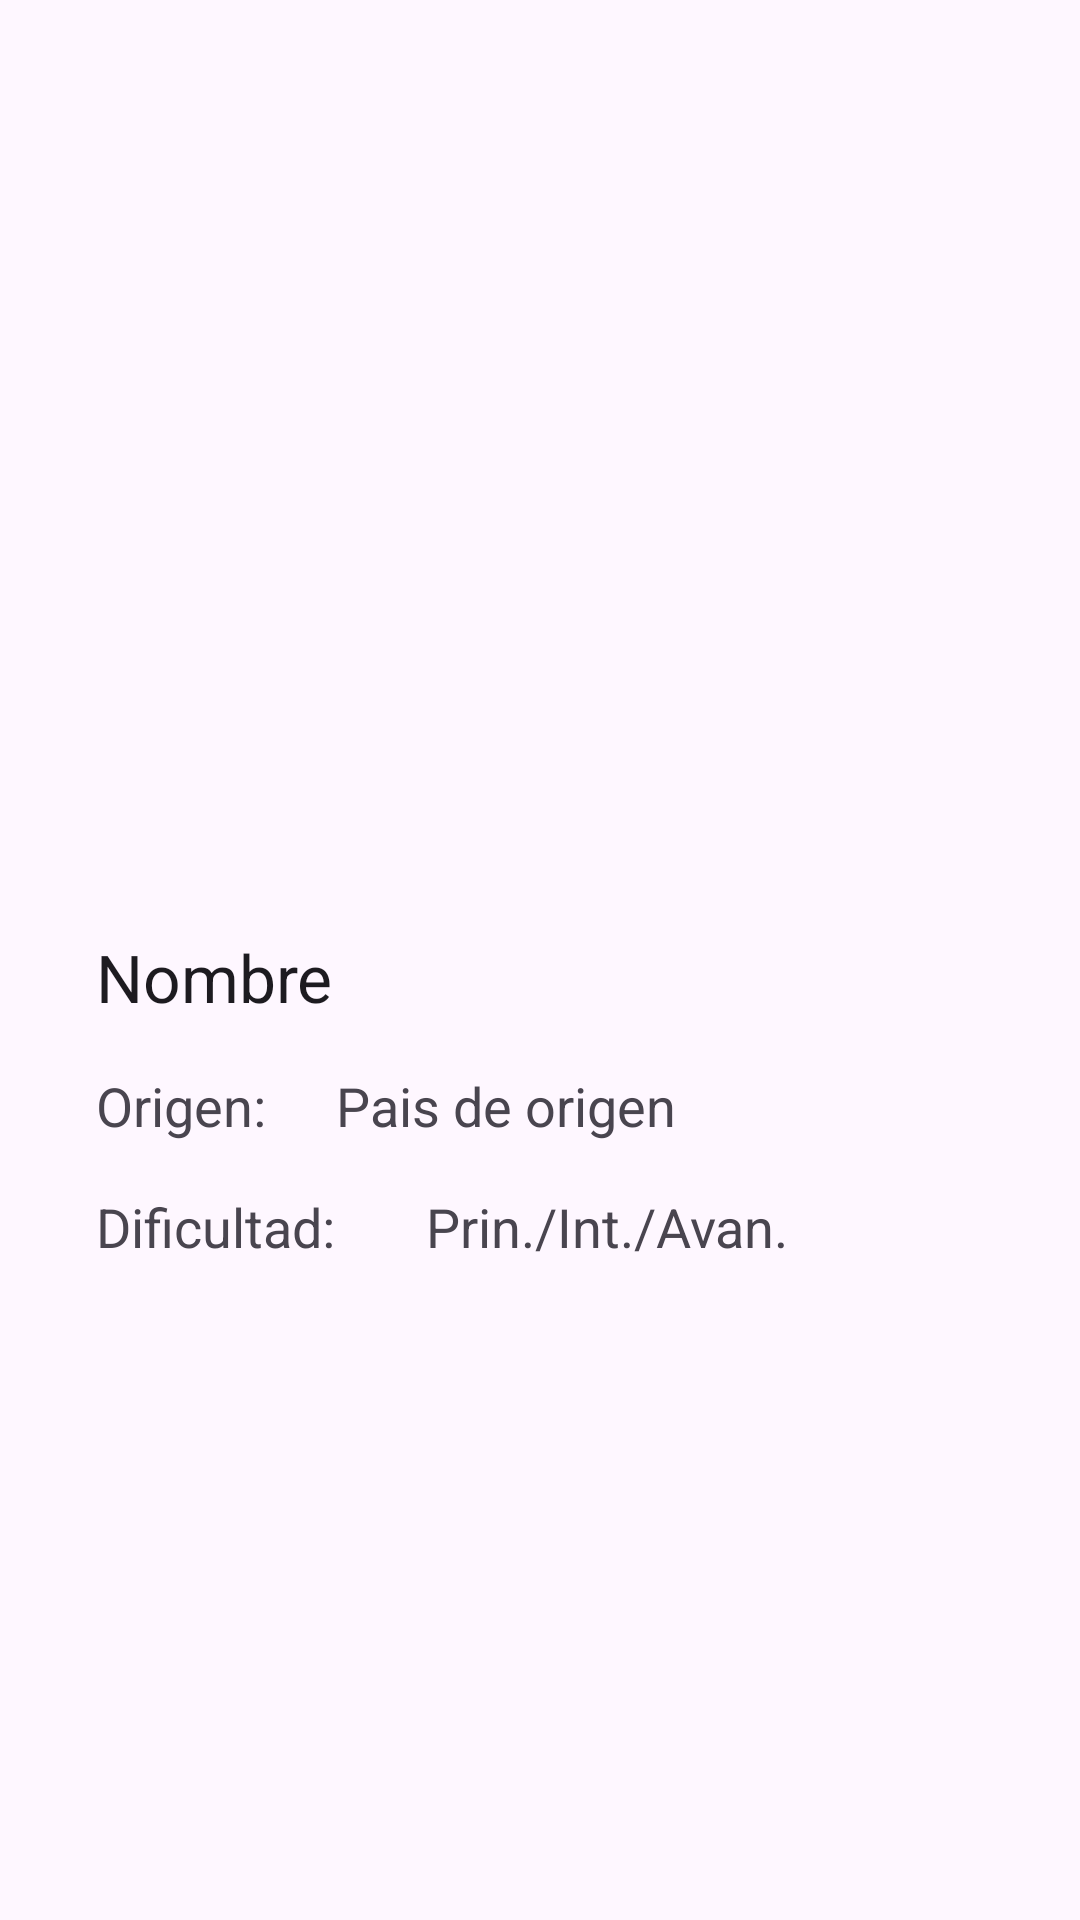

Write the Android layout XML for this screen, with the resource values it uses.
<!-- AndroidManifest.xml: application theme Theme.Parcial1Android -->
<!-- res/layout/activity_recipe.xml -->
<?xml version="1.0" encoding="utf-8"?>
<androidx.constraintlayout.widget.ConstraintLayout xmlns:android="http://schemas.android.com/apk/res/android"
    xmlns:app="http://schemas.android.com/apk/res-auto"
    xmlns:tools="http://schemas.android.com/tools"
    android:layout_width="match_parent"
    android:layout_height="match_parent"
    tools:context=".RecipeActivity">

    <ImageView
        android:id="@+id/iv_imagen_plato"
        android:layout_width="403dp"
        android:layout_height="283dp"
        app:layout_constraintEnd_toEndOf="parent"
        app:layout_constraintStart_toStartOf="parent"
        app:layout_constraintTop_toTopOf="parent"
        tools:srcCompat="@tools:sample/backgrounds/scenic" />

    <TextView
        android:id="@+id/tv_nombre_receta"
        android:layout_width="wrap_content"
        android:layout_height="wrap_content"
        android:layout_marginStart="32dp"
        android:layout_marginTop="28dp"
        android:text="Nombre"
        android:textAppearance="@style/TextAppearance.AppCompat.Large"
        app:layout_constraintStart_toStartOf="parent"
        app:layout_constraintTop_toBottomOf="@+id/iv_imagen_plato" />

    <TextView
        android:id="@+id/tv_label_origen"
        android:layout_width="wrap_content"
        android:layout_height="wrap_content"
        android:layout_marginTop="16dp"
        android:text="Origen:"
        android:textAppearance="@style/TextAppearance.AppCompat.Medium"
        app:layout_constraintStart_toStartOf="@+id/tv_nombre_receta"
        app:layout_constraintTop_toBottomOf="@+id/tv_nombre_receta" />

    <TextView
        android:id="@+id/textView3"
        android:layout_width="wrap_content"
        android:layout_height="wrap_content"
        android:layout_marginStart="80dp"
        android:layout_marginTop="16dp"
        android:text="Pais de origen"
        android:textAppearance="@style/TextAppearance.AppCompat.Medium"
        app:layout_constraintStart_toStartOf="@+id/tv_label_origen"
        app:layout_constraintTop_toBottomOf="@+id/tv_nombre_receta" />

    <TextView
        android:id="@+id/tv_label_dif"
        android:layout_width="wrap_content"
        android:layout_height="wrap_content"
        android:layout_marginTop="16dp"
        android:text="Dificultad: "
        android:textAppearance="@style/TextAppearance.AppCompat.Medium"
        app:layout_constraintStart_toStartOf="@+id/tv_label_origen"
        app:layout_constraintTop_toBottomOf="@+id/tv_label_origen" />

    <TextView
        android:id="@+id/tv_dificultad_receta"
        android:layout_width="wrap_content"
        android:layout_height="wrap_content"
        android:layout_marginStart="110dp"
        android:layout_marginTop="16dp"
        android:text="Prin./Int./Avan."
        android:textAppearance="@style/TextAppearance.AppCompat.Medium"
        app:layout_constraintStart_toStartOf="@+id/tv_label_dif"
        app:layout_constraintTop_toBottomOf="@+id/tv_label_origen" />
</androidx.constraintlayout.widget.ConstraintLayout>
<!-- resources referenced by this layout -->
<resources>
  <style name="Theme.Parcial1Android" parent="Base.Theme.Parcial1Android" />
  <style name="Base.Theme.Parcial1Android" parent="Theme.Material3.DayNight.NoActionBar">
          
          
      </style>
</resources>
